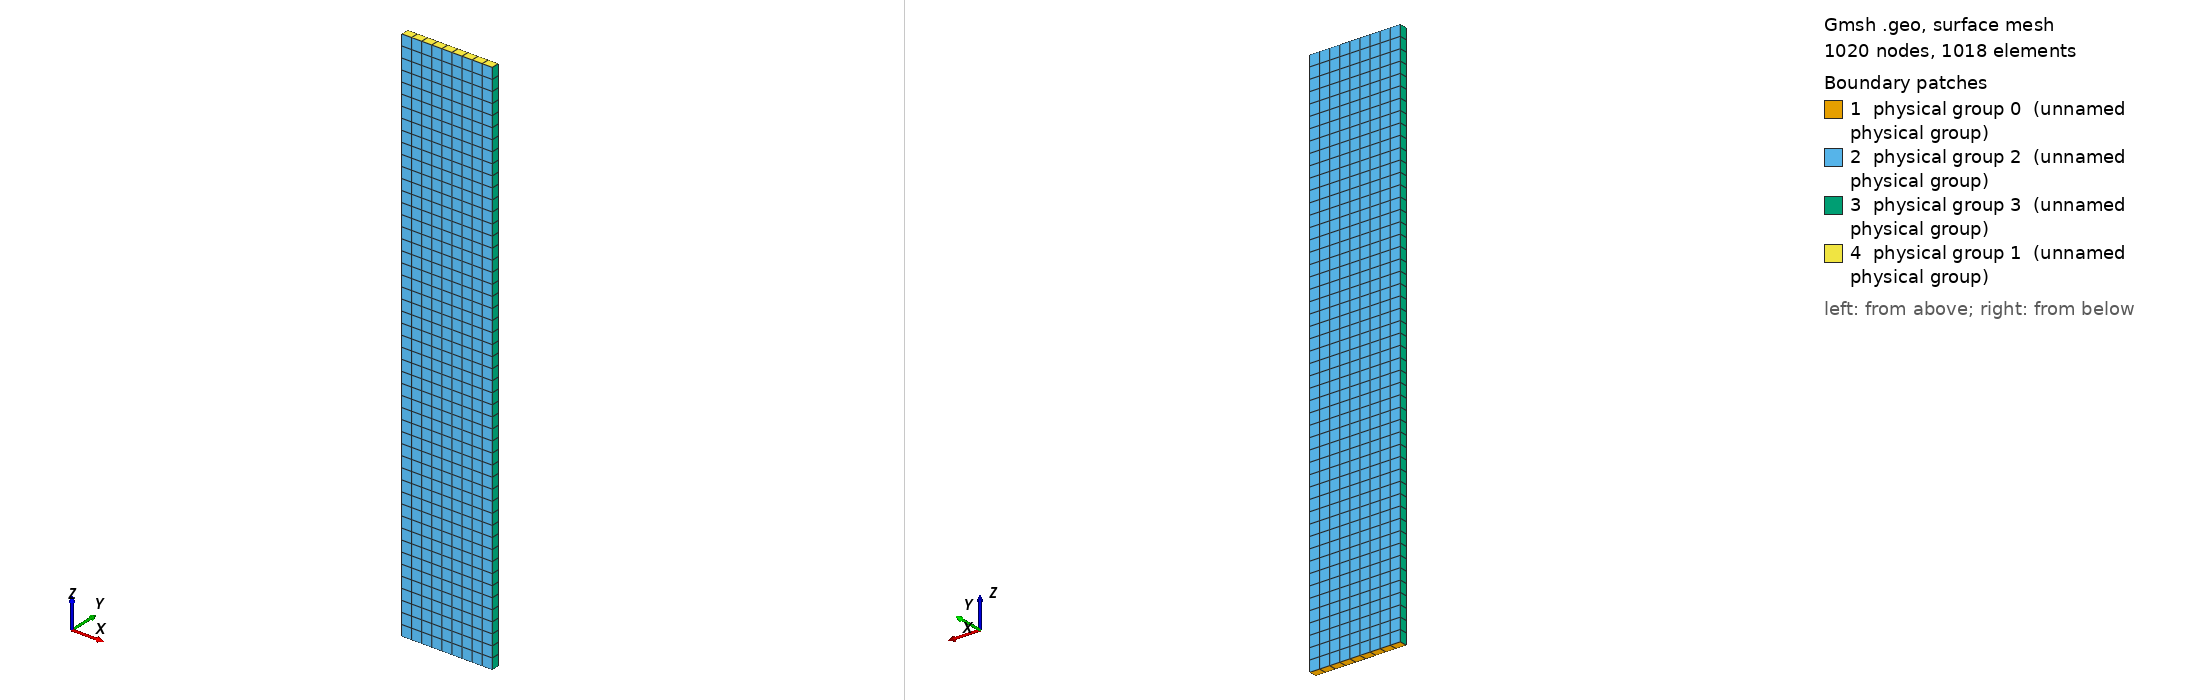

Gmsh geometry script, surface-meshed: 1020 nodes, 1018 surface elements. Boundary patches (legend numbers): 1 physical group 0 (unnamed physical group), 2 physical group 2 (unnamed physical group), 3 physical group 3 (unnamed physical group), 4 physical group 1 (unnamed physical group). Left view from above one corner, right view from below the opposite corner. Legend entries are the model's physical surfaces. The drawing asked Gmsh for element sizes between 1% and 20% of the model's largest extent; the script's own settings can give other sizes.

=== structure.geo (drawn) ===
// SPDX-FileCopyrightText: Copyright (c) 2025 The Lethe Authors
// SPDX-License-Identifier: Apache-2.0 WITH LLVM-exception OR LGPL-2.1-or-later

H=0.5; // height of bed
W=0.09; // width of bed
D=0.008; // depth of bed

Point(1) = {0, 0, -0.04};
Point(2) = {W, 0, -0.04};
Point(3) = {W, D, -0.04};
Point(4) = {0, D, -0.04};

Line(1)  = {1, 2};
Line(2)  = {2, 3};
Line(3)  = {3, 4};
Line(4)  = {4, 1};

Transfinite Line {1, 3} = 10 Using Progression 1;
Transfinite Line {2, 4} = 1 Using Progression 1;

Line Loop(1) = {1, 2, 3, 4};
Plane Surface(1) = {1};
Transfinite Surface {1};
Recombine Surface {1};

out[] = Extrude {0, 0, H+0.04} {
  Surface{1};
  Layers{50};
  Recombine;
};

Physical Surface(0) = {1};                        // Bottom
Physical Surface(1) = {out[0]};                   // Top
// Sides : 2 and 4: front and back, 3 and 5: left and right
Physical Surface(2) = {out[2],out[4]};
Physical Surface(3) = {out[3],out[5]};
Physical Volume(3)  = {out[1]};
Transfinite Volume {out[1]};
